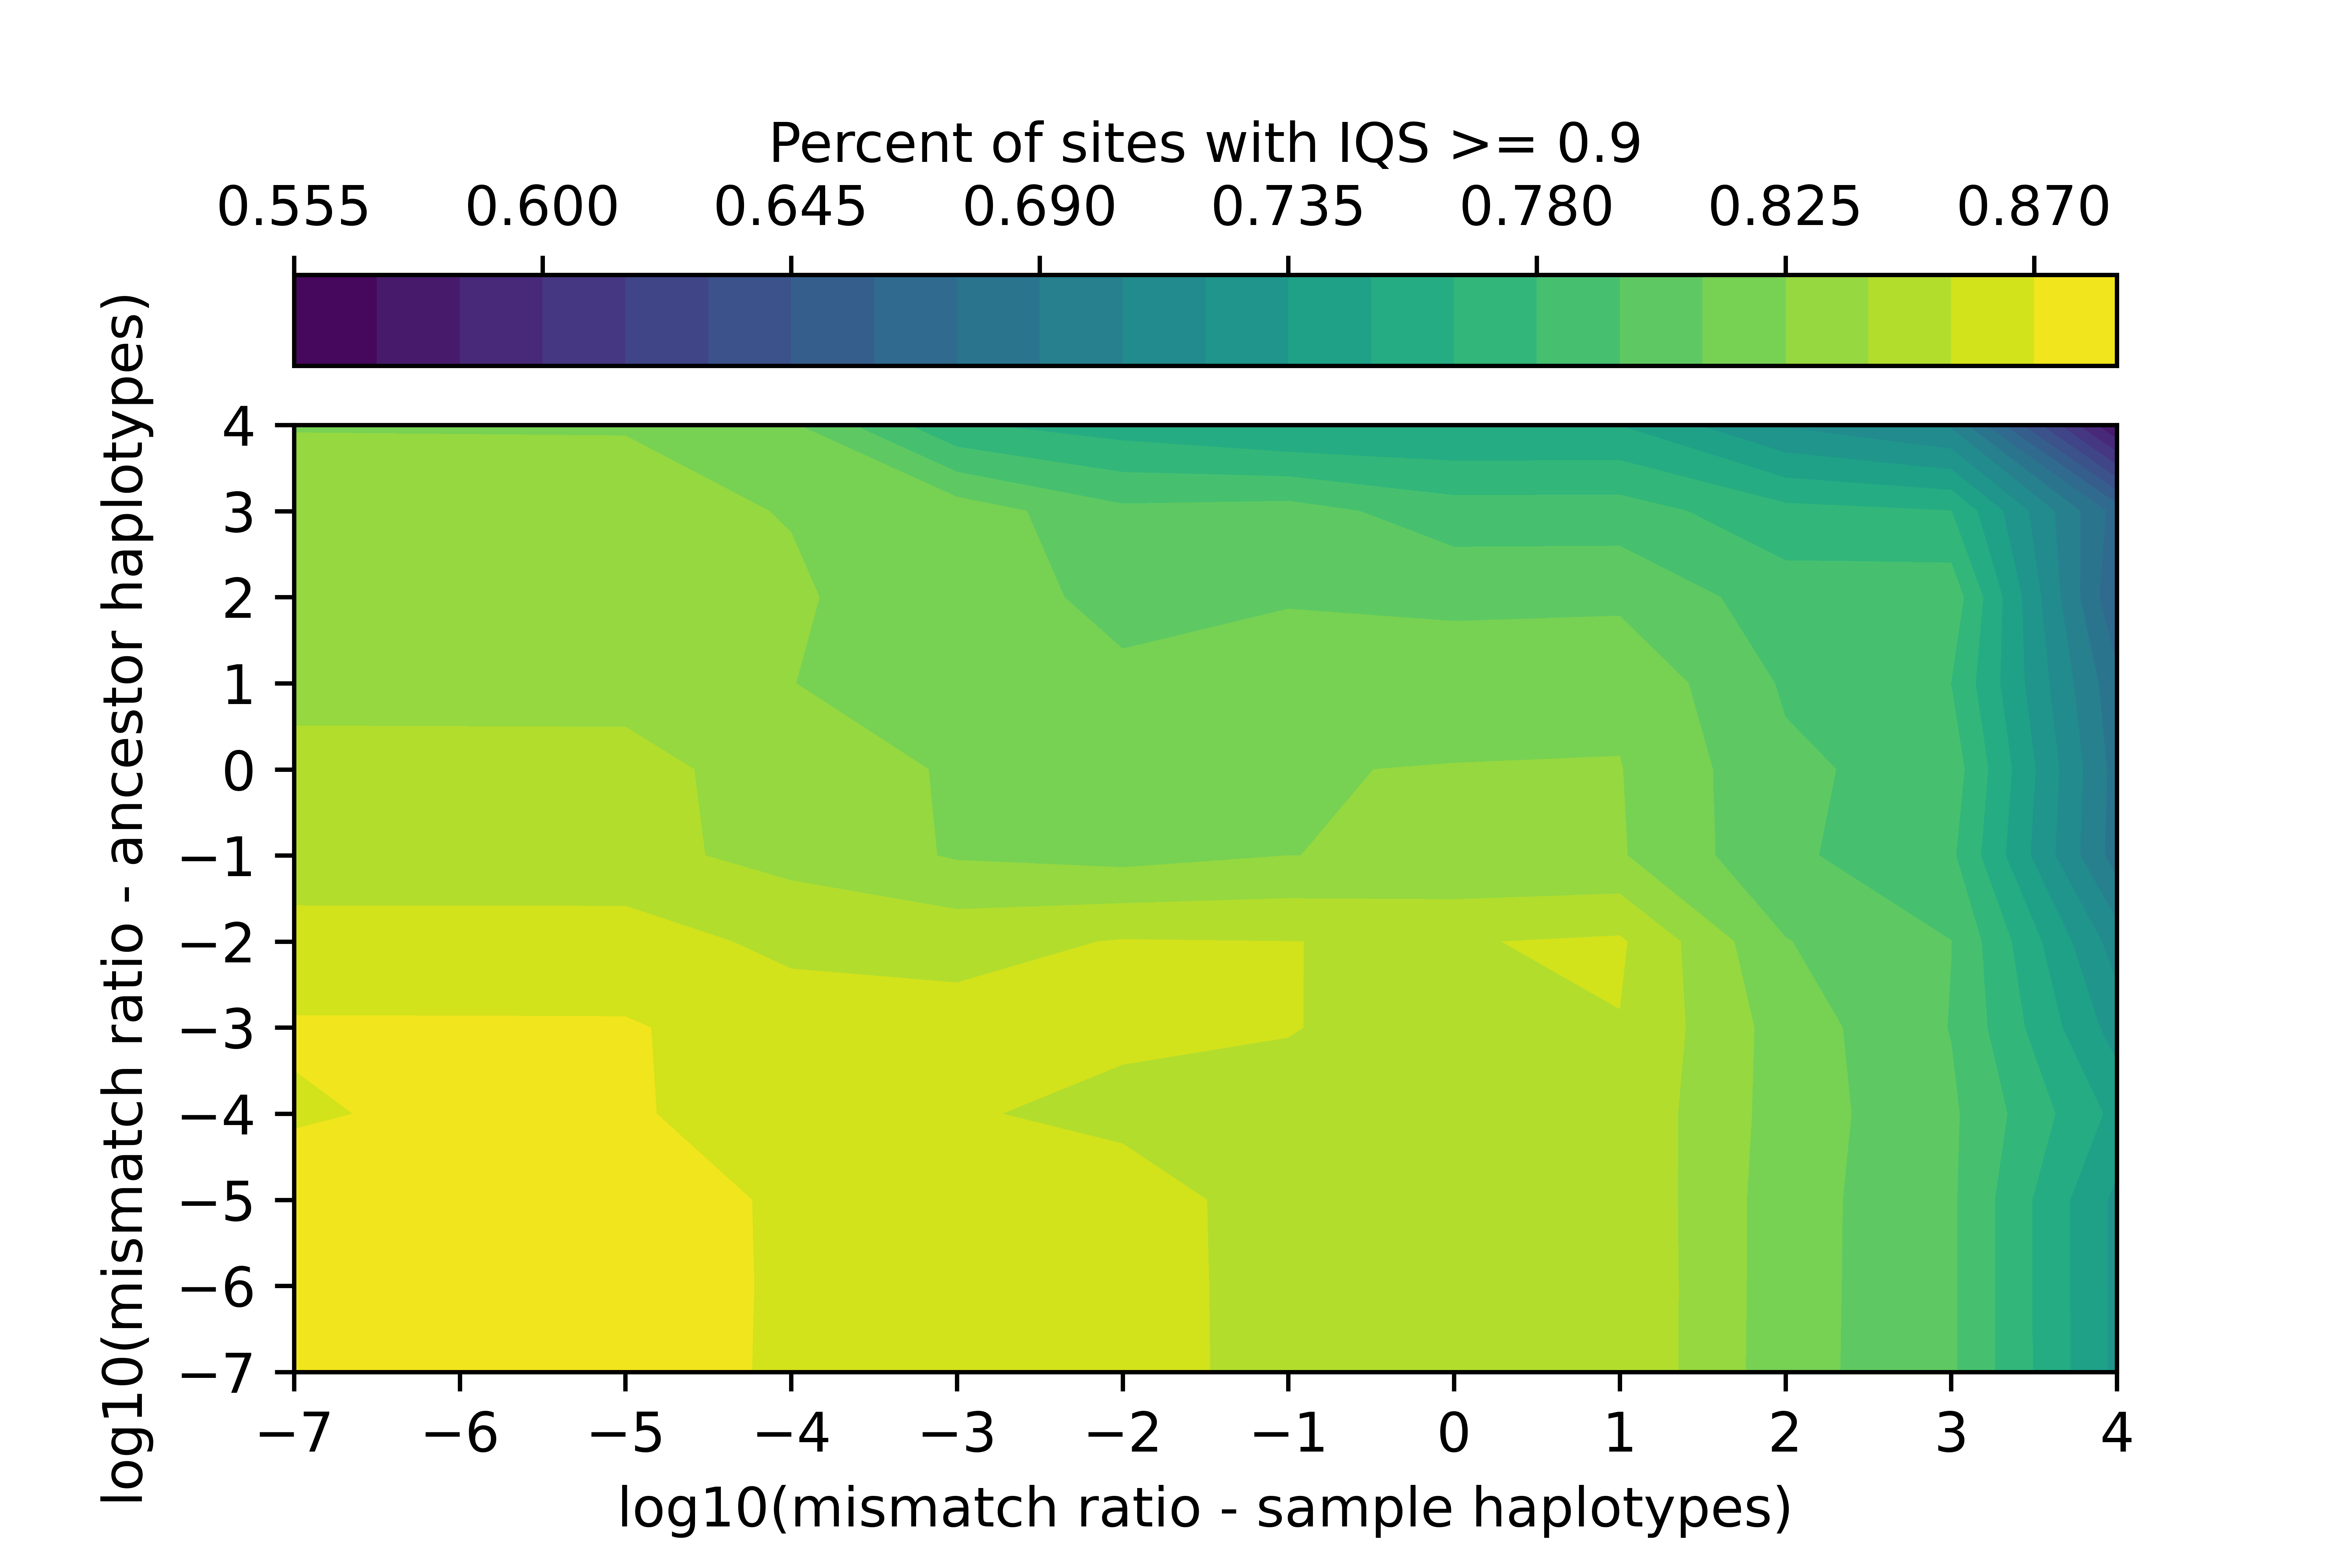

The file beside this chart, header and first rows:
index, mmr_ancestors, mmr_samples, mean_iqs, median_iqs, perc_et_100_iqs, perc_gt_90_iqs, perc_gt_80_iqs, perc_gt_70_iqs
0, -2, -2, 0.9089, 1.0, 0.6407, 0.8559, 0.8926, 0.9066
1, -2, -1, 0.9145, 1.0, 0.6604, 0.8551, 0.8979, 0.9137
2, -2, 0, 0.9143, 1.0, 0.6595, 0.8541, 0.8977, 0.9136
3, -2, 1, 0.9152, 1.0, 0.6637, 0.8571, 0.8996, 0.9152
4, -2, 2, 0.8974, 1.0, 0.5324, 0.8107, 0.8766, 0.9042
5, -2, 3, 0.8853, 0.9849, 0.4632, 0.7952, 0.8669, 0.8946
6, -2, 4, 0.877, 0.9568, 0.3312, 0.7126, 0.8614, 0.8967
7, -2, -7, 0.9121, 1.0, 0.6473, 0.8628, 0.8962, 0.9088
8, -2, -6, 0.9121, 1.0, 0.6475, 0.8627, 0.8962, 0.9088
9, -2, -5, 0.912, 1.0, 0.6474, 0.8627, 0.8961, 0.9088
10, -2, -4, 0.9086, 1.0, 0.6593, 0.8508, 0.889, 0.9027
11, -2, -3, 0.9076, 1.0, 0.6579, 0.8498, 0.8889, 0.9016
12, -1, -2, 0.8946, 1.0, 0.5937, 0.82, 0.8715, 0.8948
13, -1, -1, 0.9031, 1.0, 0.6074, 0.825, 0.8747, 0.9021
14, -1, 0, 0.9029, 1.0, 0.6079, 0.8252, 0.8742, 0.9024
15, -1, 1, 0.9028, 1.0, 0.6076, 0.8263, 0.8744, 0.9023
16, -1, 2, 0.8831, 0.9829, 0.4546, 0.798, 0.8625, 0.8904
17, -1, 3, 0.8777, 0.9743, 0.4186, 0.783, 0.8616, 0.8893
18, -1, 4, 0.866, 0.9555, 0.3272, 0.6827, 0.8435, 0.89
19, -1, -7, 0.9024, 1.0, 0.6249, 0.8442, 0.8847, 0.9017
20, -1, -6, 0.9024, 1.0, 0.6251, 0.8442, 0.8846, 0.9017
21, -1, -5, 0.9023, 1.0, 0.625, 0.8441, 0.8846, 0.9016
22, -1, -4, 0.8967, 1.0, 0.6361, 0.8356, 0.8742, 0.8944
23, -1, -3, 0.8927, 1.0, 0.6293, 0.8236, 0.8696, 0.89
24, 0, -2, 0.894, 1.0, 0.5944, 0.8193, 0.8712, 0.8946
25, 0, -1, 0.9038, 1.0, 0.6136, 0.8245, 0.8774, 0.9029
26, 0, 0, 0.9029, 1.0, 0.6086, 0.8255, 0.8742, 0.9024
27, 0, 1, 0.9027, 1.0, 0.6071, 0.8256, 0.8753, 0.9021
28, 0, 2, 0.8826, 0.9829, 0.4563, 0.7979, 0.8621, 0.8901
29, 0, 3, 0.8786, 0.9829, 0.4165, 0.7885, 0.8609, 0.8899
30, 0, 4, 0.8664, 0.9555, 0.3338, 0.6837, 0.8427, 0.8902
31, 0, -7, 0.9021, 1.0, 0.6246, 0.8437, 0.8846, 0.9017
32, 0, -6, 0.9021, 1.0, 0.6249, 0.8436, 0.8846, 0.9017
33, 0, -5, 0.9021, 1.0, 0.6247, 0.8435, 0.8845, 0.9016
34, 0, -4, 0.8965, 1.0, 0.6358, 0.835, 0.8741, 0.8944
35, 0, -3, 0.8924, 1.0, 0.6294, 0.8229, 0.8695, 0.89
36, 1, -2, 0.8884, 1.0, 0.5921, 0.8125, 0.8643, 0.887
37, 1, -1, 0.8995, 1.0, 0.6077, 0.8207, 0.8693, 0.8985
38, 1, 0, 0.8994, 1.0, 0.6082, 0.8193, 0.8715, 0.8987
39, 1, 1, 0.8995, 1.0, 0.6081, 0.822, 0.8709, 0.8979
40, 1, 2, 0.8818, 0.9855, 0.4874, 0.7931, 0.8541, 0.8852
41, 1, 3, 0.8776, 0.9735, 0.4063, 0.7799, 0.854, 0.8862
42, 1, 4, 0.8616, 0.948, 0.3036, 0.6788, 0.8421, 0.89
43, 1, -7, 0.8974, 1.0, 0.6223, 0.8364, 0.8788, 0.8956
44, 1, -6, 0.8973, 1.0, 0.6225, 0.8364, 0.8787, 0.8956
45, 1, -5, 0.8973, 1.0, 0.6224, 0.8363, 0.8787, 0.8955
46, 1, -4, 0.8916, 1.0, 0.6337, 0.8253, 0.8679, 0.8883
47, 1, -3, 0.8883, 1.0, 0.6268, 0.8157, 0.8626, 0.8839
48, 2, -2, 0.8916, 1.0, 0.5799, 0.8063, 0.8691, 0.8928
49, 2, -1, 0.8963, 1.0, 0.5711, 0.8083, 0.8642, 0.897
50, 2, 0, 0.8951, 1.0, 0.564, 0.8064, 0.8644, 0.8956
51, 2, 1, 0.8949, 1.0, 0.5647, 0.8067, 0.8641, 0.8951
52, 2, 2, 0.8841, 0.9799, 0.4007, 0.7875, 0.8586, 0.8882
53, 2, 3, 0.881, 0.9796, 0.4183, 0.7898, 0.8607, 0.8917
54, 2, 4, 0.8563, 0.933, 0.2369, 0.6614, 0.8436, 0.8788
55, 2, -7, 0.8955, 1.0, 0.6074, 0.8382, 0.8784, 0.8956
56, 2, -6, 0.8954, 1.0, 0.6076, 0.8381, 0.8784, 0.8956
57, 2, -5, 0.8954, 1.0, 0.6075, 0.8381, 0.8784, 0.8955
58, 2, -4, 0.8915, 1.0, 0.6072, 0.8267, 0.8736, 0.8912
59, 2, -3, 0.8938, 1.0, 0.6007, 0.8168, 0.8721, 0.8921
... 84 more rows
